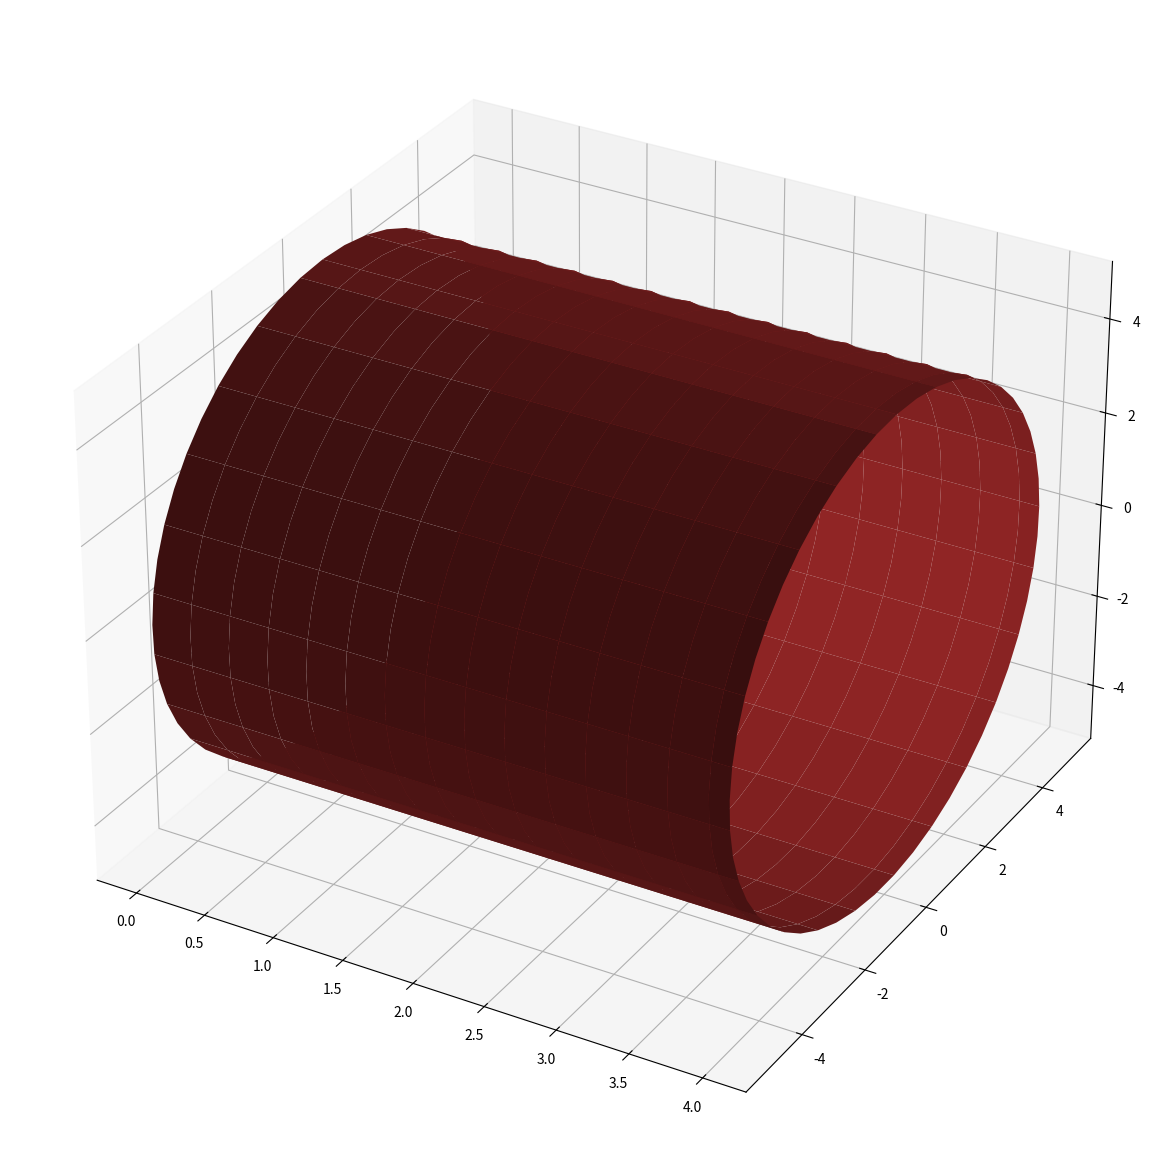

Python code for this plot:
#  -------------------------------------  Parametric Surface Plotting of a Cylinder  -------------------------------------------


# The parametric equation of a Cylinder is xi + rsin⁡θj + rcos⁡θk where r is the radius of the cylinder 
# and i,j,k being unit vectors in the direction of x-axis, y-axis, z-axis respectively.

# with 0 ≤ θ ≤ 2π 
# and h being the height of the cylinder, 0 < h ≤ 4

# Code:

import numpy as np
import matplotlib.pyplot as plt
from mpl_toolkits.mplot3d import Axes3D


theta = np.linspace(0, 2 * np.pi, 50) # setting the limitation on θ from 0 to 2π 

h = np.linspace(0, 4, 30) # setting the value of height = 4

theta_grid, x_grid = np.meshgrid(theta, h) 

y_grid = 5 * np.sin(theta_grid)

z_grid = 5 * np.cos(theta_grid)   

fig = plt.figure(figsize = (15,15))

ax = fig.add_subplot(111, projection='3d')

ax.plot_surface(x_grid, y_grid, z_grid, rstride = 2, cstride = 2, color = 'brown')

plt.show()
